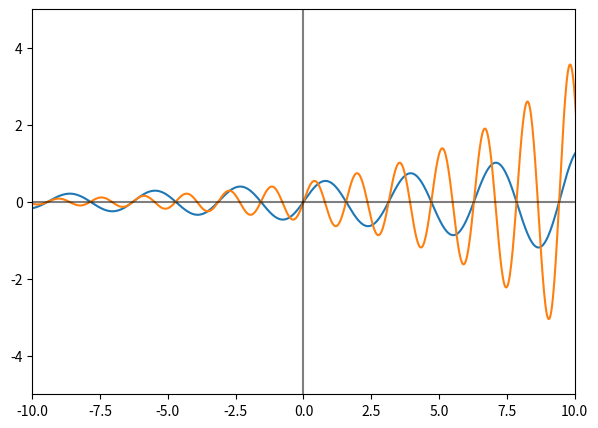

The script that saved this image: (Note: this script raises an exception after producing the figure.)
import numpy as np
import matplotlib.pyplot as plt

"""
Linestyles as:
    linestyle =
        'solid' same as '-'
        'dotted' same as ':'
        'dashed' same as '--'
        'dashdot' same as '-.'
Base-colors as:
    color = 
        'b' as blue
        'g' as green
        'r' as red
        'c' as cyan (blue-green)
        'm' as magenta (pink)
        'y' as dark yellow
        'k' as black
        'w' as white
RBG Colors as:
    color =
        'tab:blue'
        'tab:orange'
        'tab:green'
        'tab:red'
        'tab:purple'
        'tab:brown'
        'tab:pink'
        'tab:gray'
        'tab:olive'
        'tab:cyan'
Linewidth as:
    linewidth = > 0 "larger than 0!"
Alpha of line as:
    alpha = 0 <-> 1
"""

# ---- PLOT DATA ---- #
num_points = 1000
x = np.linspace(-4*np.pi, 4*np.pi, num=num_points)
f1 = np.exp(x/10)*np.sin(x)*np.cos(x)
f2 = np.exp(2*x/10)*np.sin(2*x)*np.cos(2*x)

xax = [-10,10]
yax = [-5,5]

ttl = 'TITLE'
xlbl = 'X-LABEL'
ylbl = 'Y-LABEL'

# ------------------ #
# ---- PLOTTING ---- #
fig = plt.figure('PLOT X',figsize=(7,5))
# ------------------ #
# ---- PLOTS ---- #
plt.plot(x, f1, label = 'f1')
plt.plot(x, f2, label = 'f2')
# ---- AXIS ---- #
plt.xlim(xax); plt.ylim(yax) # XLIM and YLIM
plt.axhline(y = 0, color = 'k', linestyle = '-', alpha=0.5) # X-AXIS
plt.axvline(x = 0, color = 'k', linestyle = '-', alpha=0.5) # Y-AXIS
# ---- FORMATTING ---- #
plt.grid(b=True, which='major', color='k', linestyle='-', alpha=0.3) # MAJOR GRID
plt.grid(b=True, which='minor', color='k', linestyle='-', alpha=0.1) # MINOR GRID
plt.minorticks_on()
# plt.tick_params(labelcolor='k', labelsize='large', width=1) # TICK FORMAT
# ---- LEGEND ---- #
plt.legend()
# ---- LABELS ---- #
plt.title(ttl, usetex = True)
plt.xlabel(xlbl, usetex = True)
plt.ylabel(ylbl, usetex = True)
# ---- SHOW PLOT ---- #
plt.show()
# ---- SAVE PLOT ---- #
# plt.savefig("XXXX.png")